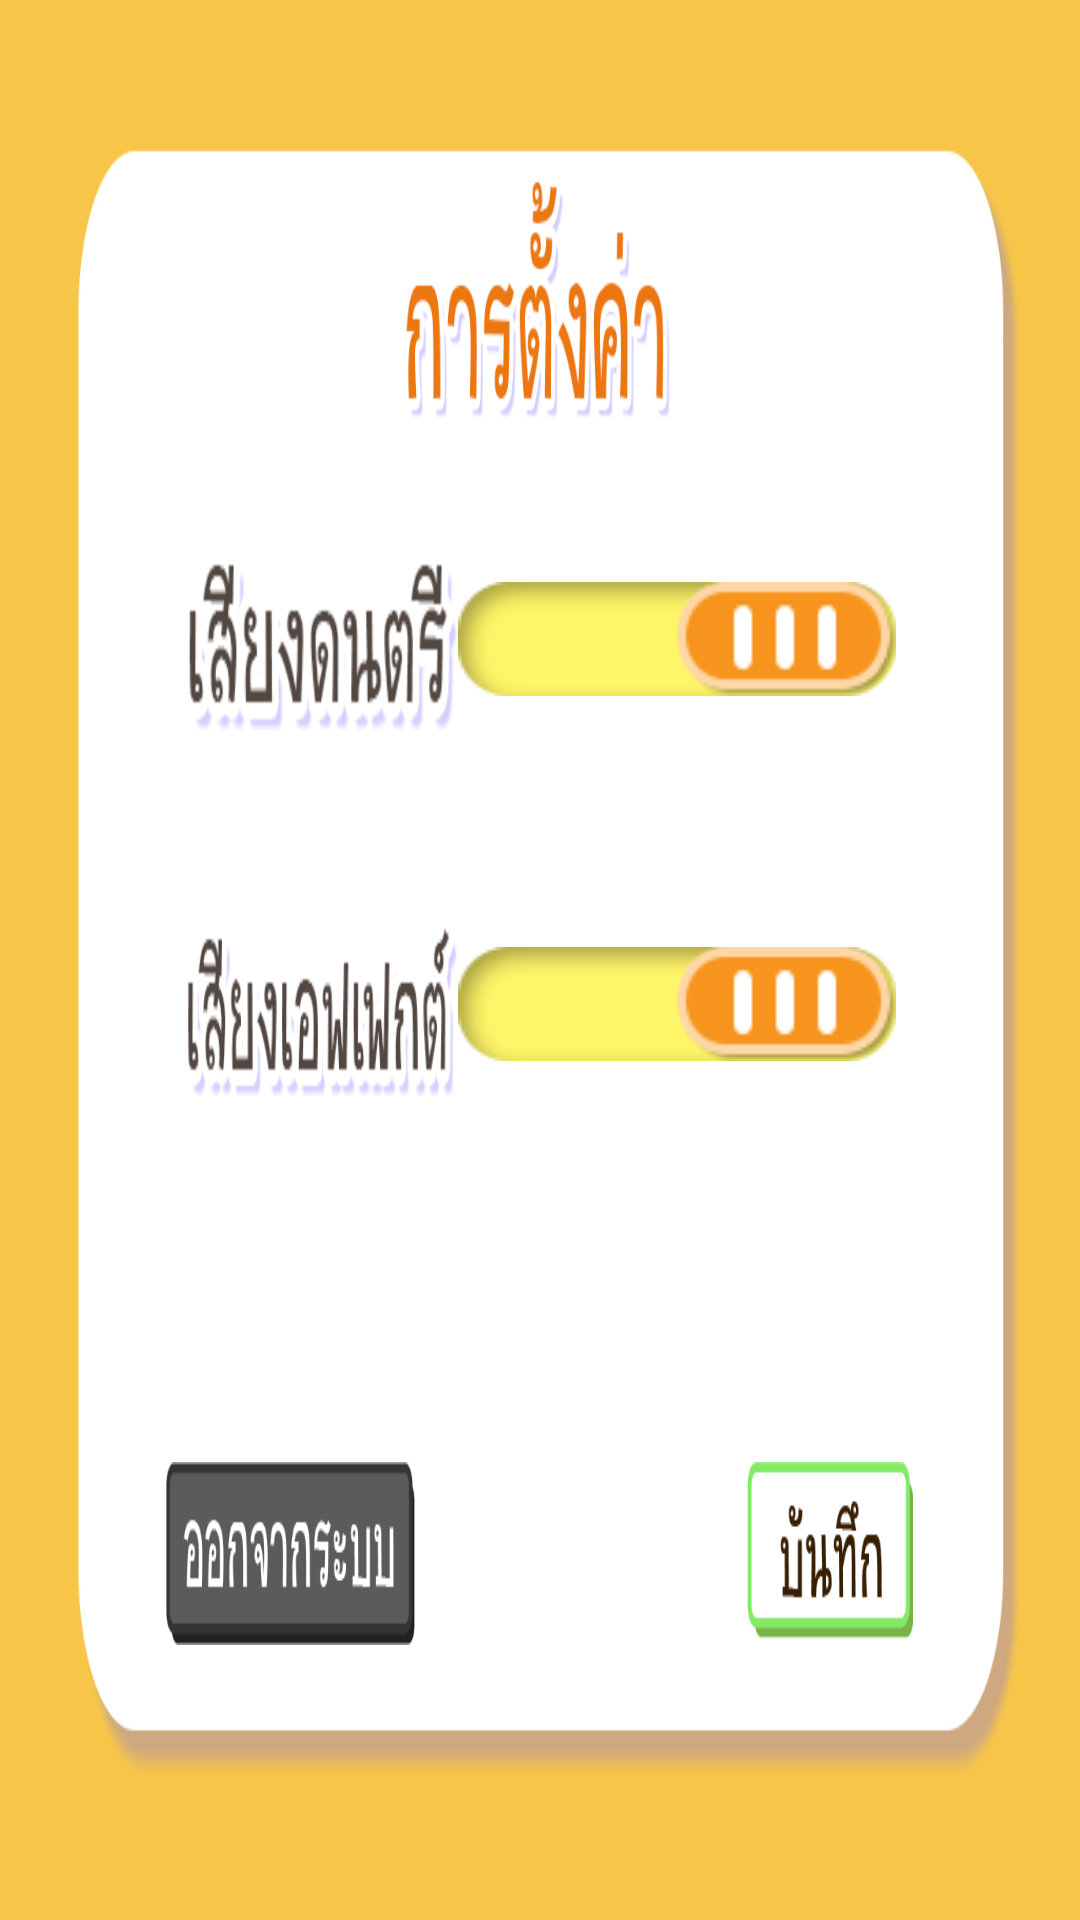

Layout XML and referenced resources for this Android screen:
<!-- AndroidManifest.xml: application theme AppTheme -->
<!-- res/layout/activity_settingac.xml -->
<?xml version="1.0" encoding="utf-8"?>
<androidx.constraintlayout.widget.ConstraintLayout xmlns:android="http://schemas.android.com/apk/res/android"
    xmlns:app="http://schemas.android.com/apk/res-auto"
    xmlns:tools="http://schemas.android.com/tools"
    android:layout_width="match_parent"
    android:layout_height="match_parent"
    android:screenOrientation="landscape"
    android:configChanges="keyboardHidden|orientation|screenSize"
    tools:context=".settingAc">

    <LinearLayout
        android:layout_width="match_parent"
        android:layout_height="match_parent"
        android:background="@drawable/settingbg"
        android:orientation="vertical">
        <Space
            android:layout_width="match_parent"
            android:layout_height="0dp"
            android:layout_weight="3"/>
        <LinearLayout
            android:layout_width="match_parent"
            android:layout_height="0dp"
            android:layout_weight="4"
            android:layout_gravity="center"
            android:orientation="horizontal">
            <Space
                android:layout_width="0dp"
                android:layout_height="match_parent"
                android:layout_weight="1"/>
            <LinearLayout
                android:layout_width="0dp"
                android:layout_height="match_parent"
                android:layout_weight="1.5"
                android:orientation="vertical">

                <ImageView
                    android:layout_width="wrap_content"
                    android:layout_height="0dp"
                    android:layout_weight="1"
                    android:background="@drawable/sound" />
                <Space
                    android:layout_width="match_parent"
                    android:layout_height="0dp"
                    android:layout_weight="1"/>
                <ImageView
                    android:layout_width="wrap_content"
                    android:layout_height="0dp"
                    android:layout_weight="1"
                    android:background="@drawable/effect" />
                <Space
                    android:layout_width="match_parent"
                    android:layout_height="0dp"
                    android:layout_weight="1"/>
            </LinearLayout>

            <LinearLayout
                android:layout_width="wrap_content"
                android:layout_height="match_parent"
                android:layout_gravity="center"
                android:orientation="vertical">

                <androidx.appcompat.widget.SwitchCompat
                    android:id="@+id/swsound"
                    android:layout_width="match_parent"
                    android:layout_height="0dp"
                    android:layout_gravity="center"
                    android:layout_weight="1"
                    android:checked="true"
                    android:thumb="@drawable/switchbt"
                    app:track="@drawable/track" />

                <Space
                    android:layout_width="match_parent"
                    android:layout_height="0dp"
                    android:layout_weight="1"/>
                    <androidx.appcompat.widget.SwitchCompat
                        android:id="@+id/sweffectsound"
                        android:layout_width="match_parent"
                        android:layout_height="0dp"
                        android:layout_weight="1"
                        android:layout_gravity="center"
                        android:checked="true"
                        android:thumb="@drawable/switchbt"
                        app:track="@drawable/track" />

                <Space
                    android:layout_width="match_parent"
                    android:layout_height="0dp"
                    android:layout_weight="1"/>


            </LinearLayout>

            <Space
                android:layout_width="0dp"
                android:layout_height="match_parent"
                android:layout_weight="1"/>
        </LinearLayout>
        <Space
            android:layout_width="match_parent"
            android:layout_height="0dp"
            android:layout_weight="1"/>
        <LinearLayout
            android:layout_width="match_parent"
            android:layout_height="0dp"
            android:layout_weight="1"
            android:orientation="horizontal">

            <Space
                android:layout_width="0dp"
                android:layout_height="match_parent"
                android:layout_weight="2"/>

            <ImageButton
                android:id="@+id/logout2"
                android:layout_width="0dp"
                android:layout_height="match_parent"
                android:layout_weight="3"
                android:background="@drawable/logout" />
            <Space
                android:layout_width="0dp"
                android:layout_height="match_parent"
                android:layout_weight="4"/>

            <ImageButton
                android:id="@+id/save"
                android:layout_width="0dp"
                android:layout_height="match_parent"
                android:layout_weight="2"
                android:background="@drawable/savebt" />

            <Space
                android:layout_width="0dp"
                android:layout_height="match_parent"
                android:layout_weight="2"/>
        </LinearLayout>
        <Space
            android:layout_width="match_parent"
            android:layout_height="0dp"
            android:layout_weight="1.5"/>
    </LinearLayout>
</androidx.constraintlayout.widget.ConstraintLayout>
<!-- resources referenced by this layout -->
<resources>
  <!-- drawable effect: png bitmap (drawable, 7452 bytes) -->
  <!-- drawable logout: png bitmap (drawable, 3549 bytes) -->
  <!-- drawable savebt: png bitmap (drawable, 3028 bytes) -->
  <!-- drawable settingbg: jpg bitmap (drawable, 73207 bytes) -->
  <!-- drawable sound: png bitmap (drawable, 6452 bytes) -->
  <!-- drawable switchbt: png bitmap (drawable, 1493 bytes) -->
  <!-- drawable track (drawable) -->
  <?xml version="1.0" encoding="utf-8"?>
  <selector xmlns:android="http://schemas.android.com/apk/res/android">
      <item android:state_checked="true">
          <bitmap android:src="@drawable/switon"></bitmap>
      </item>
  
      <item android:state_checked="false">
          <bitmap android:src="@drawable/switoff"></bitmap>
      </item>
  </selector>
  <style name="AppTheme" parent="Theme.AppCompat.Light.NoActionBar">
          
          <item name="colorPrimary">@color/colorYellow</item>
          <item name="colorPrimaryDark">@color/colorYellow</item>
          <item name="colorAccent">@color/colorWhite</item>
      </style>
  <!-- drawable switon: png bitmap (drawable, 1508 bytes) -->
  <!-- drawable switoff: png bitmap (drawable, 1374 bytes) -->
  <color name="colorYellow">#F7C649</color>
  <color name="colorWhite">#FFFFFF</color>
</resources>
